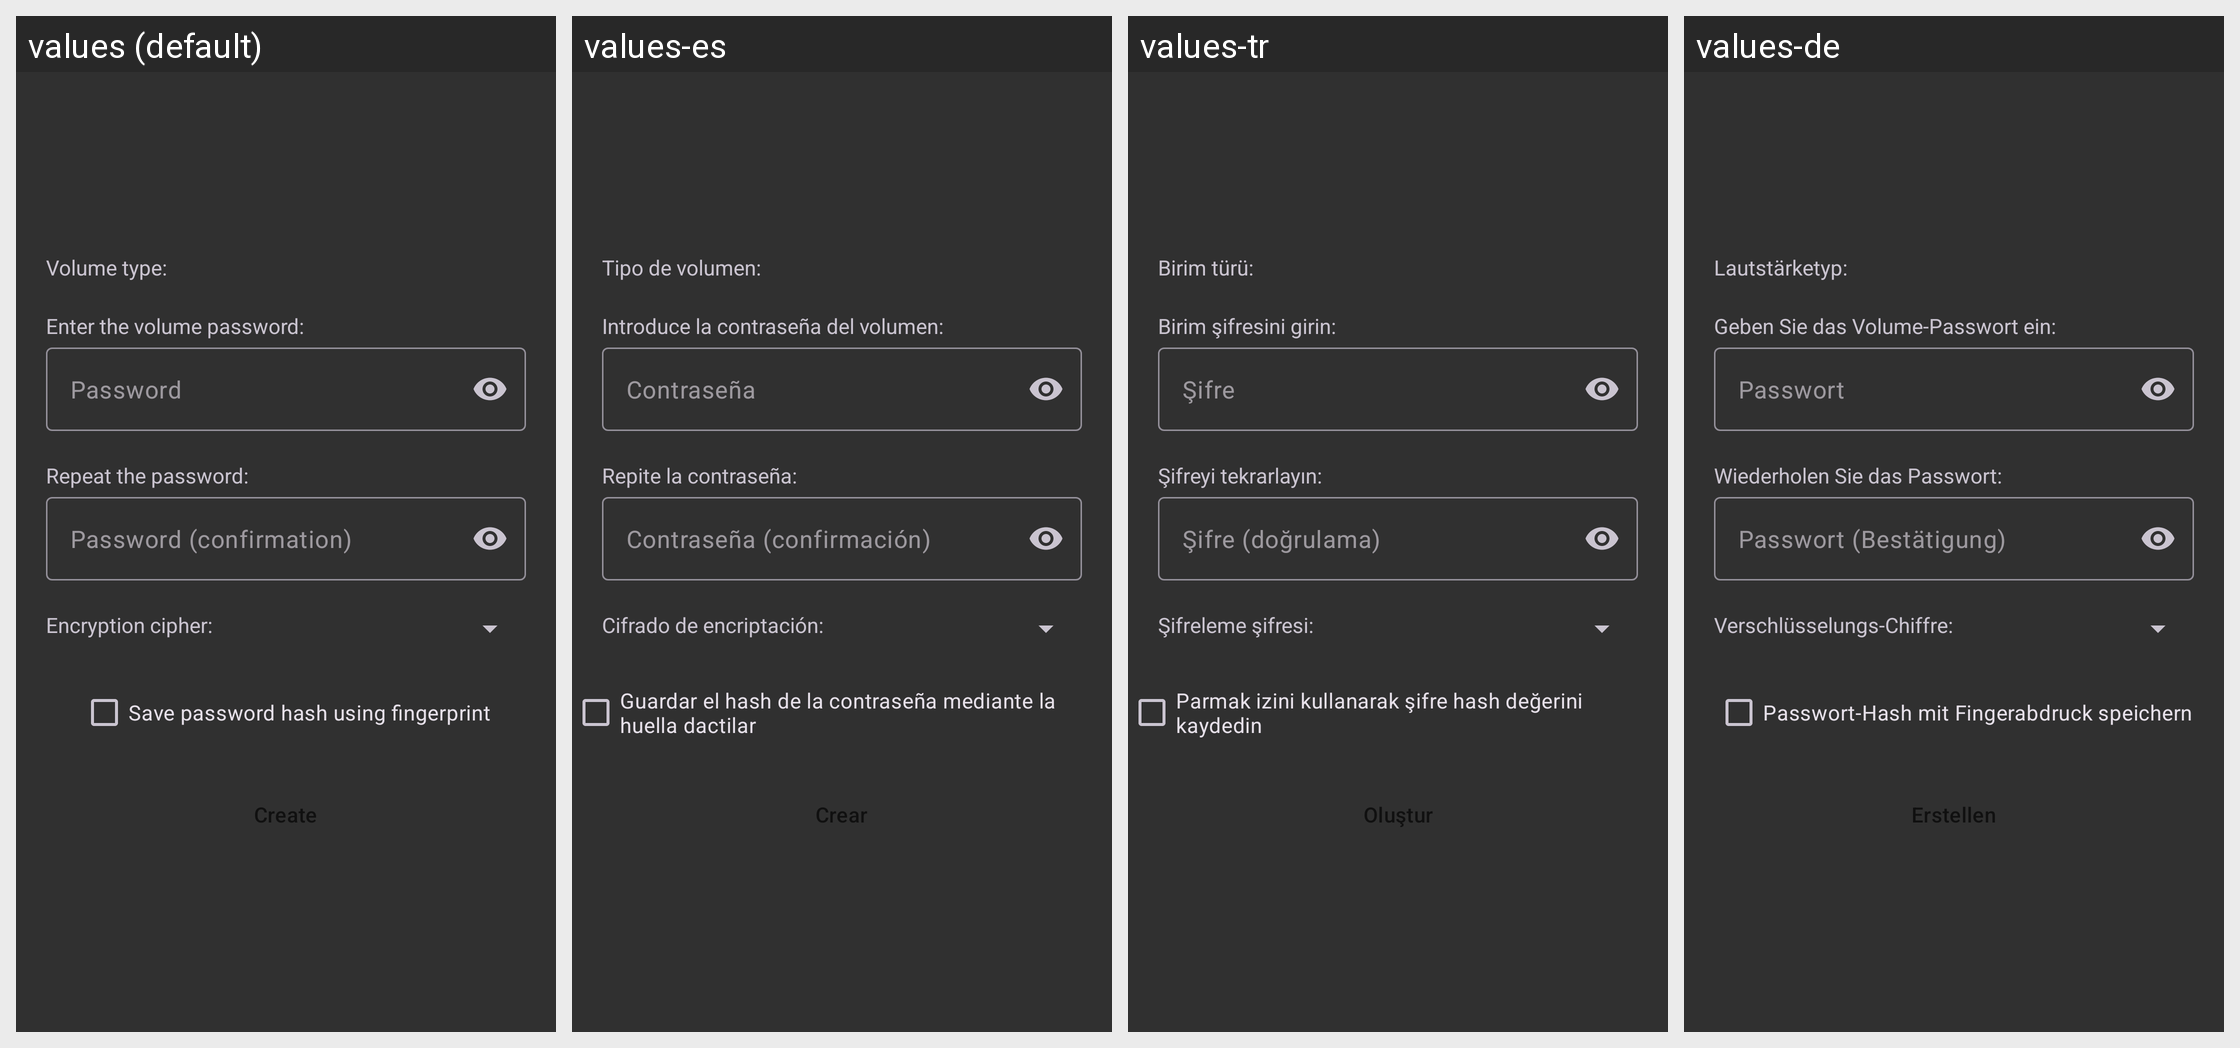

This grid shows one Android layout under several languages. Give, for every string resource on the screen, its name, the default text and each shown locale's text.
Android screen res/layout/fragment_create_volume.xml rendered under 4 locales, left to right: values (default), values-es, values-tr, values-de. Device: Nexus 5 (rendered at 1080×1920; each locale shown at half size, 540×960, under a caption strip naming it); theme BaseTheme.
Other locales in the repository, not shown: values-ar, values-fr, values-iw, values-pt-rBR, values-ru, values-zh-rCN.
Strings drawn on this screen, with the default value and each locale's value (text and hints the layout hard-codes, and strings that could not be matched under every locale, appear in the picture but are not listed):

volume_type_label
  values: Volume type:
  values-es: Tipo de volumen:
  values-tr: Birim türü:
  values-de: Lautstärketyp:

password_label
  values: Enter the volume password:
  values-es: Introduce la contraseña del volumen:
  values-tr: Birim şifresini girin:
  values-de: Geben Sie das Volume-Passwort ein:

password
  values: Password
  values-es: Contraseña
  values-tr: Şifre
  values-de: Passwort

password_confirmation_label
  values: Repeat the password:
  values-es: Repite la contraseña:
  values-tr: Şifreyi tekrarlayın:
  values-de: Wiederholen Sie das Passwort:

password_confirmation_hint
  values: Password (confirmation)
  values-es: Contraseña (confirmación)
  values-tr: Şifre (doğrulama)
  values-de: Passwort (Bestätigung)

encryption_cipher_label
  values: Encryption cipher:
  values-es: Cifrado de encriptación:
  values-tr: Şifreleme şifresi:
  values-de: Verschlüsselungs-Chiffre:

fingerprint_save_checkbox_text
  values: Save password hash using fingerprint
  values-es: Guardar el hash de la contraseña mediante la huella dactilar
  values-tr: Parmak izini kullanarak şifre hash değerini kaydedin
  values-de: Passwort-Hash mit Fingerabdruck speichern

create
  values: Create
  values-es: Crear
  values-tr: Oluştur
  values-de: Erstellen
